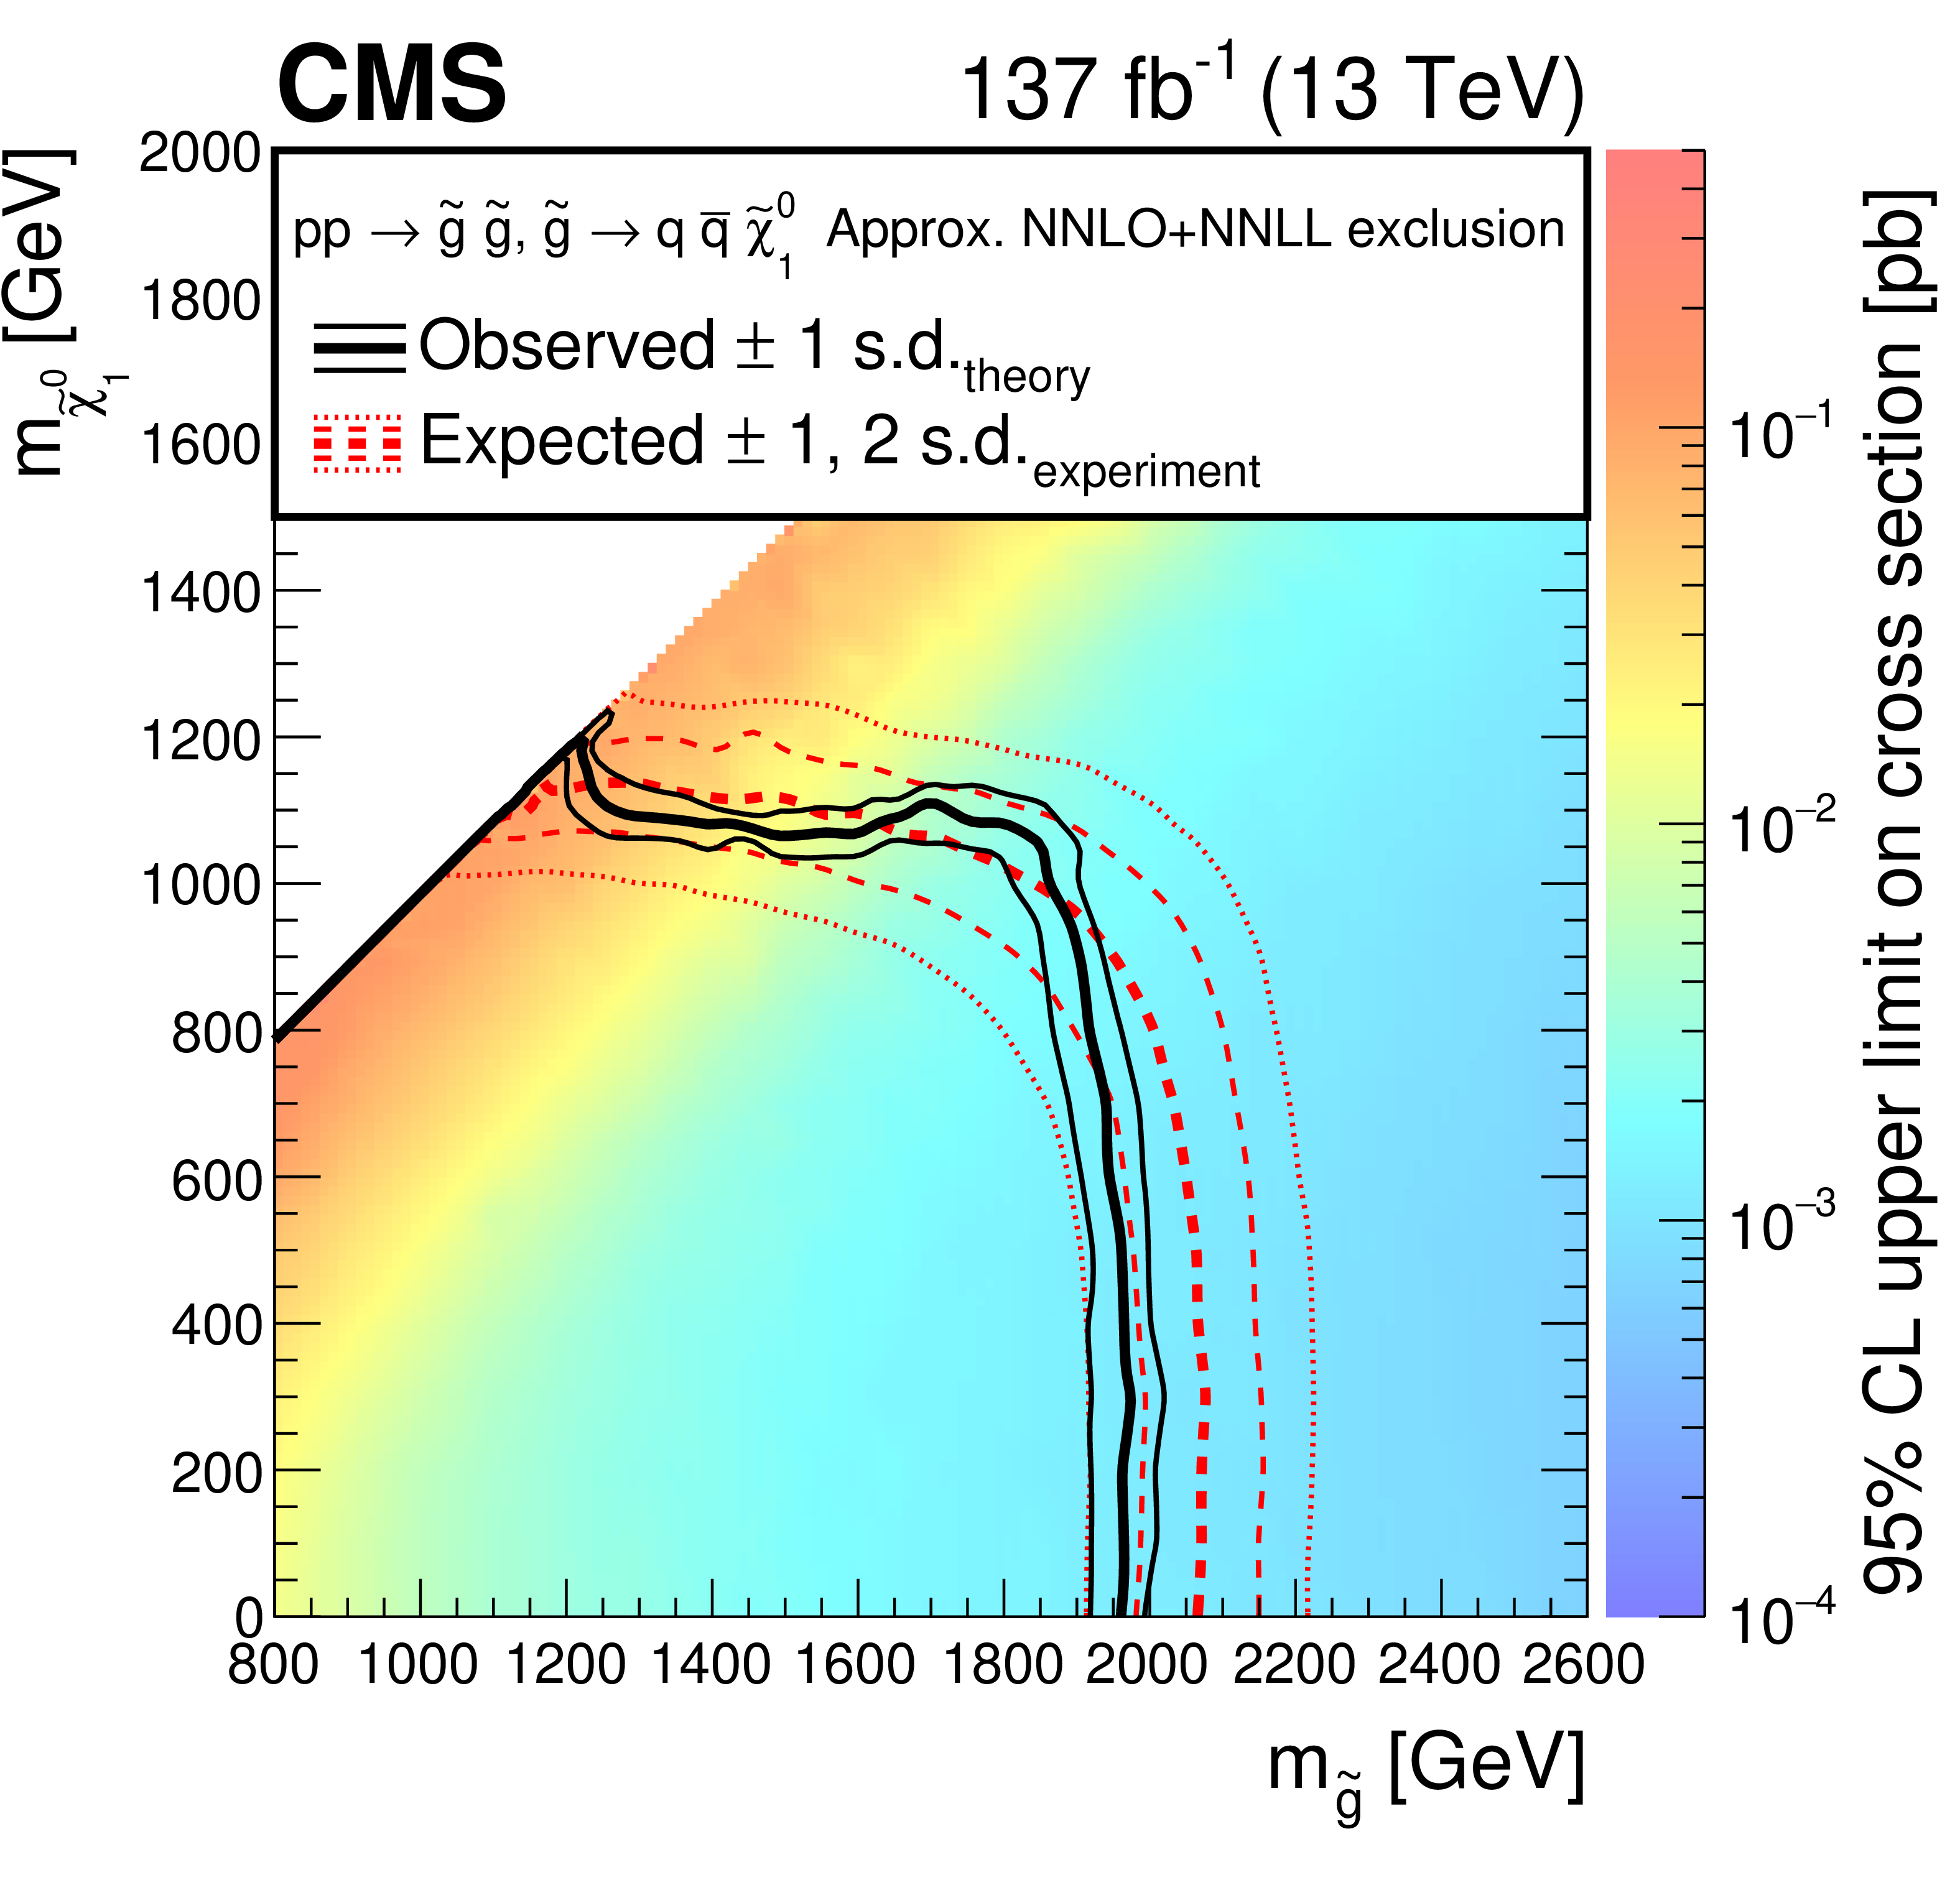

The data file committed next to this chart (first rows):
x, Curve1
828.8, 811.7
843.3, 826.9
858.6, 841.3
873.1, 856.5
888.5, 871.7
903.8, 887
918.3, 901.3
933.7, 916.5
949, 931.8
963.5, 946.1
978.9, 961.4
994.2, 976.6
1009, 990.9
1024, 1006
1039, 1021
1054, 1036
1069, 1051
1085, 1066
1099, 1081
1115, 1095
1132, 1109
1145, 1124
1160, 1140
1175, 1155
1190, 1169
1211, 1195
1225, 1188
1227, 1156
1230, 1150
1238, 1130
1248, 1111
1265, 1099
1284, 1091
1305, 1088
1326, 1086
1347, 1085
1368, 1082
1388, 1078
1409, 1078
1430, 1078
1451, 1073
1470, 1067
1491, 1062
1512, 1062
1532, 1063
1554, 1065
1574, 1064
1596, 1063
1615, 1071
1634, 1080
1654, 1086
1674, 1094
1693, 1103
1713, 1102
1732, 1091
1751, 1082
1771, 1079
1793, 1078
1813, 1072
1832, 1062
... 38 more rows
